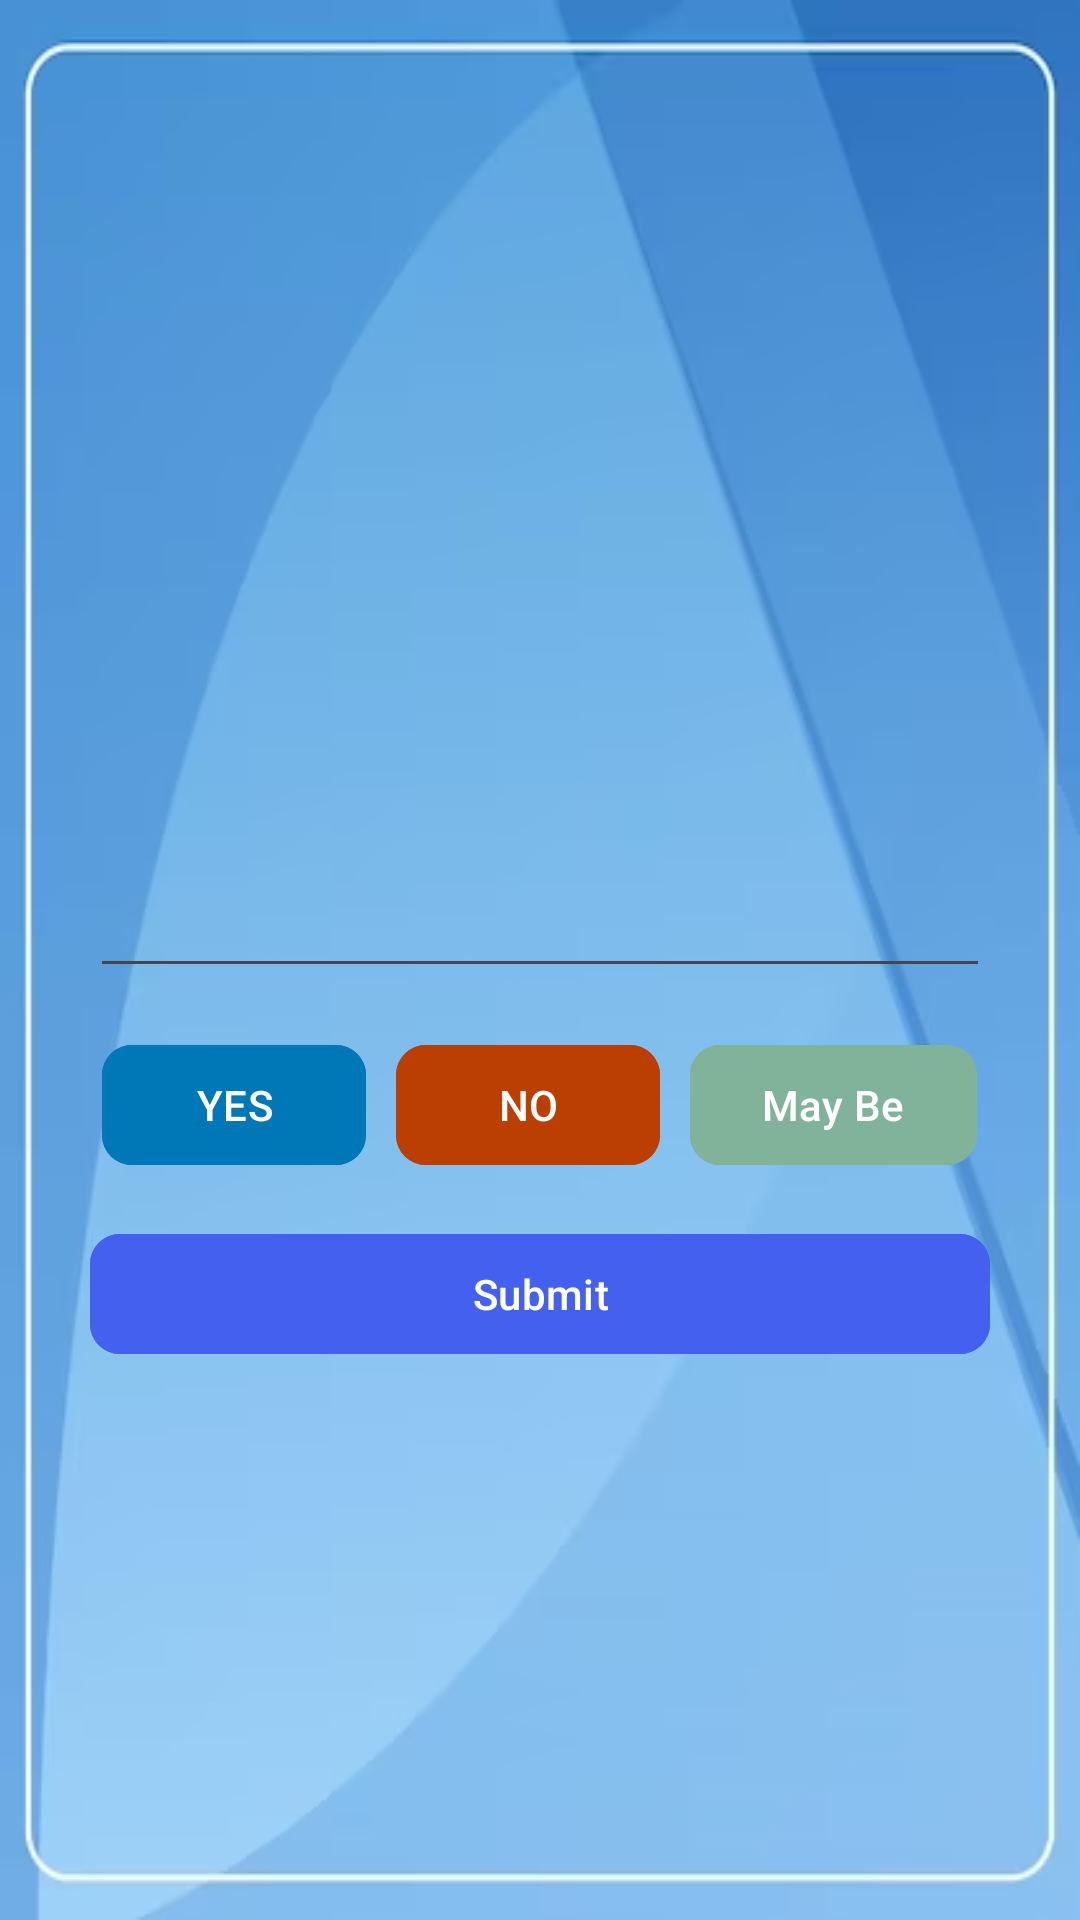

This screen was rendered from an Android layout file. Write that file and the resources it references.
<!-- AndroidManifest.xml: application theme Theme.SugarSense -->
<!-- res/layout/activity_diabetes_risk_analysis_page.xml -->
<?xml version="1.0" encoding="utf-8"?>
<androidx.constraintlayout.widget.ConstraintLayout xmlns:android="http://schemas.android.com/apk/res/android"
    xmlns:app="http://schemas.android.com/apk/res-auto"
    xmlns:tools="http://schemas.android.com/tools"
    android:layout_width="match_parent"
    android:layout_height="match_parent"
    tools:context=".Diabetes_Risk_Analysis_Page">

    <LinearLayout
        android:layout_width="match_parent"
        android:layout_height="match_parent"
        android:background="@drawable/diabetes_risk_analysis_page_background"
        android:orientation="vertical"
        app:layout_constraintBottom_toBottomOf="parent"
        app:layout_constraintEnd_toEndOf="parent"
        app:layout_constraintHorizontal_bias="0.0"
        app:layout_constraintStart_toStartOf="parent"
        app:layout_constraintTop_toTopOf="parent"
        app:layout_constraintVertical_bias="0.0">

        <LinearLayout
            android:layout_width="match_parent"
            android:layout_height="match_parent"
            android:gravity="center_vertical"
            android:orientation="vertical">

            <LinearLayout
                android:id="@+id/Question_Answer_LinearLayout"
                android:layout_width="match_parent"
                android:layout_height="wrap_content"
                android:layout_margin="10dp"
                android:gravity="center"
                android:orientation="vertical">

                <LinearLayout
                    android:id="@+id/QuestionBox_LinearLayout"
                    android:layout_width="match_parent"
                    android:layout_height="wrap_content"
                    android:layout_margin="10dp"
                    android:orientation="vertical">

                    <TextView
                        android:id="@+id/QuestionBox_TextView"
                        android:layout_width="match_parent"
                        android:layout_height="match_parent"
                        android:fontFamily="sans-serif-condensed-medium"
                        android:gravity="start"
                        android:padding="15dp"
                        android:textColor="#3d5a80"
                        android:textSize="27sp"
                        android:textStyle="italic" />

                </LinearLayout>

                <EditText
                    android:id="@+id/Answer_EditText"
                    android:layout_width="300dp"
                    android:layout_height="wrap_content"
                    android:layout_marginTop="15dp"
                    android:fontFamily="sans-serif-condensed-medium"
                    android:inputType="numberDecimal"
                    android:textAlignment="center"
                    android:textColor="@color/white"
                    android:textSize="20dp"
                    android:visibility="visible" />

                <LinearLayout
                    android:layout_width="match_parent"
                    android:layout_height="wrap_content"
                    android:layout_marginTop="15dp"
                    android:gravity="center"
                    android:orientation="horizontal">

                    <com.google.android.material.button.MaterialButton
                        android:id="@+id/Yes_Button"
                        android:layout_width="wrap_content"
                        android:layout_height="wrap_content"
                        android:layout_marginEnd="10dp"
                        android:backgroundTint="@color/blue"
                        android:text="YES"
                        android:textColor="@color/white"
                        android:visibility="visible"
                        app:cornerRadius="10dp" />

                    <com.google.android.material.button.MaterialButton
                        android:id="@+id/No_Button"
                        android:layout_width="wrap_content"
                        android:layout_height="wrap_content"
                        android:layout_marginEnd="10dp"
                        android:backgroundTint="#bb3e03"
                        android:text="NO"
                        android:textColor="@color/white"
                        android:visibility="visible"
                        app:cornerRadius="10dp" />

                    <com.google.android.material.button.MaterialButton
                        android:id="@+id/Maybe_Button"
                        android:layout_width="wrap_content"
                        android:layout_height="wrap_content"
                        android:backgroundTint="#81b29a"
                        android:text="May Be"
                        android:textColor="@color/white"
                        android:visibility="visible"
                        app:cornerRadius="10dp" />
                </LinearLayout>

                <com.google.android.material.button.MaterialButton
                    android:id="@+id/Submit_Button"
                    android:layout_width="300dp"
                    android:layout_height="wrap_content"
                    android:layout_marginTop="15dp"
                    android:backgroundTint="#4361ee"
                    android:text="Submit"
                    android:textColor="@color/white"
                    android:visibility="visible"
                    app:cornerRadius="10dp" />

            </LinearLayout>

            <TextView
                android:id="@+id/BMI_TextView"
                android:layout_width="match_parent"
                android:layout_height="wrap_content"
                android:layout_marginStart="25dp"
                android:layout_marginEnd="25dp"
                android:layout_marginBottom="10dp"
                android:background="@drawable/text_background"
                android:fontFamily="sans-serif-condensed-medium"
                android:gravity="start"
                android:padding="10dp"
                android:textSize="20sp"
                android:textStyle="italic"
                android:visibility="gone" />

            <TextView
                android:id="@+id/Symptoms_and_FamilyHistory_TextView"
                android:layout_width="match_parent"
                android:layout_height="wrap_content"
                android:layout_marginStart="25dp"
                android:layout_marginEnd="25dp"
                android:layout_marginBottom="10dp"
                android:background="@drawable/text_background"
                android:fontFamily="sans-serif-condensed-medium"
                android:gravity="start"
                android:padding="10dp"
                android:textSize="20sp"
                android:textStyle="italic"
                android:visibility="gone" />

            <TextView
                android:id="@+id/Reports_Result_TextView"
                android:layout_width="match_parent"
                android:layout_height="wrap_content"
                android:layout_marginStart="25dp"
                android:layout_marginEnd="25dp"
                android:layout_marginBottom="10dp"
                android:background="@drawable/text_background"
                android:fontFamily="sans-serif-condensed-medium"
                android:gravity="start"
                android:padding="10dp"
                android:textSize="20sp"
                android:textStyle="italic"
                android:visibility="gone" />

        </LinearLayout>

    </LinearLayout>
</androidx.constraintlayout.widget.ConstraintLayout>
<!-- resources referenced by this layout -->
<resources>
  <color name="blue">#0077b6</color>
  <color name="white">#FFFFFFFF</color>
  <!-- drawable diabetes_risk_analysis_page_background: png bitmap (drawable, 54367 bytes) -->
  <!-- drawable text_background (drawable) -->
  <?xml version="1.0" encoding="utf-8"?>
  <shape xmlns:android="http://schemas.android.com/apk/res/android">
  
      <stroke android:color="#f8f9fa"
          android:width="3dp"/>
      <corners android:topLeftRadius="20dp"/>
  
  </shape>
  <style name="Theme.SugarSense" parent="Theme.Material3.DayNight">
          
          <item name="colorPrimary">@color/purple_500</item>
          <item name="colorPrimaryVariant">@color/white</item>
          <item name="colorOnPrimary">@color/white</item>
          
          <item name="colorSecondary">@color/teal_200</item>
          <item name="colorSecondaryVariant">@color/teal_700</item>
          <item name="colorOnSecondary">#0077b6</item>
          
          <item name="android:statusBarColor">#0077b6</item>
          
      </style>
  <color name="purple_500">#FF6200EE</color>
  <color name="teal_200">#FF03DAC5</color>
  <color name="teal_700">#FF018786</color>
</resources>
